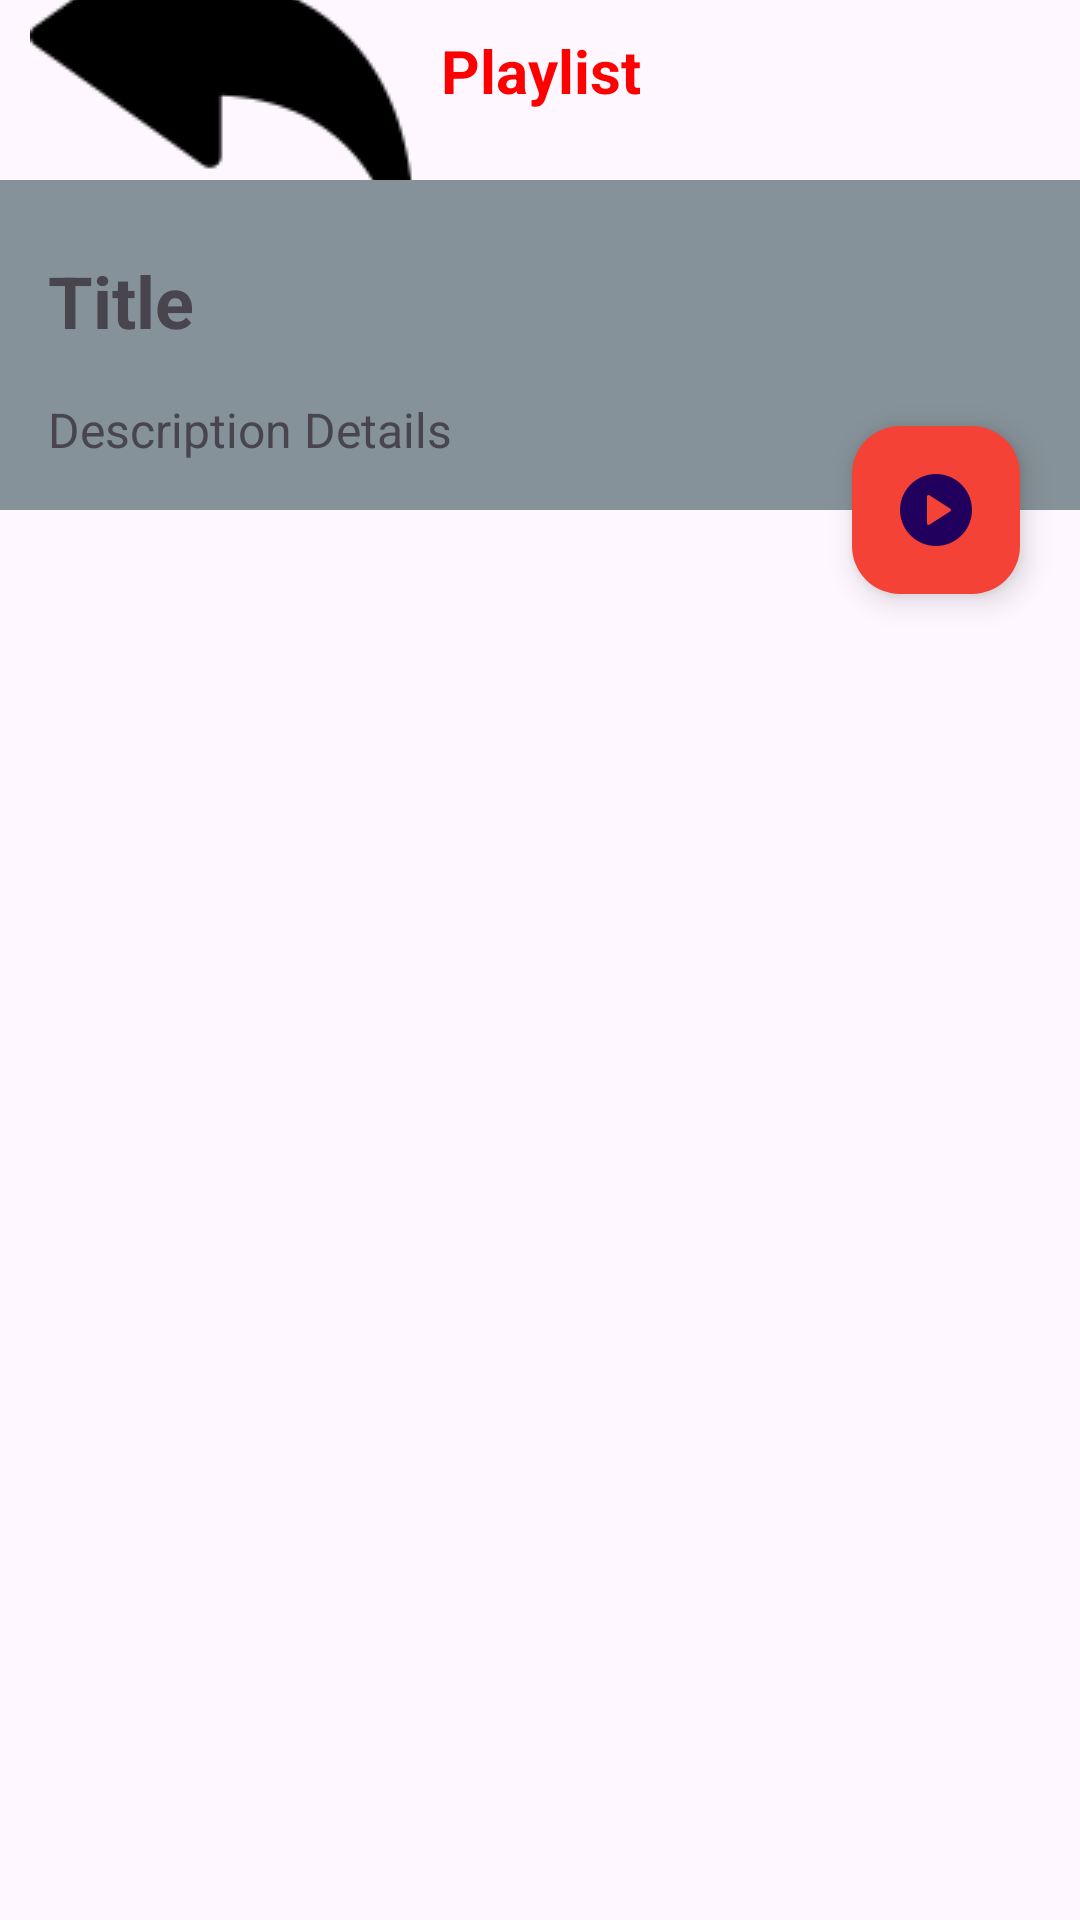

Produce the Android XML layout that renders to this screen, including the resource entries it uses.
<!-- AndroidManifest.xml: application theme Theme.Youtube_app -->
<!-- res/layout/activity_details.xml -->
<?xml version="1.0" encoding="utf-8"?>
<androidx.constraintlayout.widget.ConstraintLayout xmlns:android="http://schemas.android.com/apk/res/android"
    xmlns:app="http://schemas.android.com/apk/res-auto"
    xmlns:tools="http://schemas.android.com/tools"
    android:layout_width="match_parent"
    android:layout_height="match_parent"
    tools:context=".ui.detail.adapter.DetailsActivity">
    <FrameLayout
        android:id="@+id/no_internet"
        android:layout_width="match_parent"
        android:layout_height="match_parent"
        android:layout_margin="20dp"
        android:orientation="vertical"
        android:visibility="gone">

        <ImageView
            android:layout_width="240dp"
            android:layout_height="240dp"
            android:layout_gravity="center_vertical"
            android:layout_marginStart="60dp"
            android:src="@drawable/img" />

        <com.google.android.material.button.MaterialButton
            android:id="@+id/btn_tryAgain"
            android:layout_width="match_parent"
            android:layout_height="50dp"
            android:layout_gravity="bottom"
            android:layout_margin="16dp"
            android:background="@color/red"
            android:text="Try again"
            android:textAllCaps="false"
            android:textSize="16sp" />

    </FrameLayout>

    <androidx.constraintlayout.widget.ConstraintLayout
        android:id="@+id/yes_internet"
        android:layout_width="match_parent"
        android:layout_height="match_parent">

        <LinearLayout
            android:id="@+id/linearLayout2"
            android:layout_width="match_parent"
            android:layout_height="wrap_content"
            android:gravity="center"
            android:padding="10dp"
            app:layout_constraintEnd_toEndOf="parent"
            app:layout_constraintTop_toTopOf="parent">

            <TextView
                android:layout_width="wrap_content"
                android:layout_height="wrap_content"
                android:gravity="center|top"
                android:text="Playlist"
                android:textColor="#FF0000"
                android:textSize="20sp"
                android:textStyle="bold"
                app:layout_constraintEnd_toEndOf="parent"
                app:layout_constraintStart_toStartOf="parent"
                app:layout_constraintTop_toTopOf="parent" />

        </LinearLayout>

        <TextView
            android:id="@+id/back_tv"
            android:layout_width="wrap_content"
            android:layout_height="wrap_content"
            android:layout_marginStart="10dp"
            android:text="Back"
            android:textColor="#FF0000"
            android:textSize="17sp"
            android:textStyle="bold"
            app:drawableStartCompat="@drawable/img_1"
            app:layout_constraintBottom_toBottomOf="@+id/linearLayout2"
            app:layout_constraintStart_toStartOf="parent"
            app:layout_constraintTop_toTopOf="parent"
            tools:ignore="NotSibling" />

        <androidx.coordinatorlayout.widget.CoordinatorLayout
            android:id="@+id/internet_connection"
            android:layout_width="match_parent"
            android:layout_height="match_parent"
            android:layout_marginTop="60dp"
            tools:layout_editor_absoluteX="0dp"
            tools:layout_editor_absoluteY="60dp">

            <com.google.android.material.appbar.AppBarLayout
                android:id="@+id/appbar"
                android:layout_width="match_parent"
                android:layout_height="wrap_content"
                android:fitsSystemWindows="true">

                <com.google.android.material.appbar.CollapsingToolbarLayout
                    android:id="@+id/collapsing_view"
                    android:layout_width="match_parent"
                    android:layout_height="wrap_content"
                    app:layout_scrollFlags="scroll">

                    <LinearLayout
                        android:layout_width="match_parent"
                        android:layout_height="match_parent"
                        android:background="@color/grey"
                        android:orientation="vertical">

                        <TextView
                            android:id="@+id/tv_title"
                            android:layout_width="wrap_content"
                            android:layout_height="wrap_content"
                            android:layout_marginHorizontal="16dp"
                            android:layout_marginTop="24dp"
                            android:layout_marginBottom="16dp"
                            android:text="Title"
                            android:textSize="24sp"
                            android:textStyle="bold" />

                        <TextView
                            android:id="@+id/tv_desc"
                            android:layout_width="wrap_content"
                            android:layout_height="wrap_content"
                            android:layout_marginHorizontal="16dp"
                            android:layout_marginBottom="16dp"
                            android:gravity="center_vertical"
                            android:text="Description Details"
                            android:textSize="16sp" />

                    </LinearLayout>

                </com.google.android.material.appbar.CollapsingToolbarLayout>

            </com.google.android.material.appbar.AppBarLayout>

            <TextView
                android:id="@+id/tv_videos"
                android:layout_width="wrap_content"
                android:layout_height="wrap_content"
                android:layout_marginVertical="10dp"
                android:layout_marginStart="10dp"
                android:textSize="20sp"
                android:textStyle="bold"
                app:layout_behavior="@string/appbar_scrolling_view_behavior"
                app:layout_scrollFlags="scroll"
                tools:text="Video Series 33" />

            <com.google.android.material.floatingactionbutton.FloatingActionButton
                android:layout_width="wrap_content"
                android:layout_height="wrap_content"
                android:layout_margin="20dp"
                android:backgroundTint="@color/red"
                android:contentDescription="fab_button"
                android:src="@drawable/img_2"
                app:layout_anchor="@id/appbar"
                app:layout_anchorGravity="bottom|right" />

            <androidx.recyclerview.widget.RecyclerView
                android:id="@+id/recycler_view"
                android:layout_width="match_parent"
                android:layout_height="wrap_content"
                android:layout_marginTop="40dp"
                app:layoutManager="androidx.recyclerview.widget.LinearLayoutManager"
                app:layout_behavior="@string/appbar_scrolling_view_behavior"
                tools:listitem="@layout/item_videos_playlist" />

        </androidx.coordinatorlayout.widget.CoordinatorLayout>

    </androidx.constraintlayout.widget.ConstraintLayout>
</androidx.constraintlayout.widget.ConstraintLayout>
<!-- res/layout/item_videos_playlist.xml (included above) -->
<?xml version="1.0" encoding="utf-8"?>
<LinearLayout xmlns:android="http://schemas.android.com/apk/res/android"
    android:layout_width="match_parent"
    android:layout_height="80dp"
    android:layout_margin="12dp">

    <ImageView
        android:id="@+id/iv_playlist_video"
        android:layout_width="120dp"
        android:layout_height="80dp"
        android:src="@color/blue" />

    <LinearLayout
        android:layout_width="wrap_content"
        android:layout_height="wrap_content"
        android:orientation="vertical">

        <TextView
            android:id="@+id/tv_title"
            android:layout_width="wrap_content"
            android:layout_height="wrap_content"
            android:layout_marginStart="12dp"
            android:layout_marginTop="12dp"
            android:text="Title"
            android:textColor="@color/black"
            android:textSize="16sp"
            android:textStyle="bold" />

        <TextView
            android:id="@+id/tv_time_of_video"
            android:layout_width="wrap_content"
            android:layout_height="wrap_content"
            android:layout_marginStart="12dp"
            android:layout_marginTop="6dp"
            android:text="Video length"
            android:textSize="12sp" />

    </LinearLayout>

</LinearLayout>
<!-- resources referenced by this layout -->
<resources>
  <color name="black">#FF000000</color>
  <color name="blue">#009688</color>
  <color name="grey">#869299</color>
  <color name="red">#F44336</color>
  <!-- drawable img: png bitmap (drawable, 7187 bytes) -->
  <!-- drawable img_1: png bitmap (drawable, 1622 bytes) -->
  <!-- drawable img_2: png bitmap (drawable, 1852 bytes) -->
  <style name="Theme.Youtube_app" parent="Base.Theme.Youtube_app" />
  <style name="Base.Theme.Youtube_app" parent="Theme.Material3.DayNight.NoActionBar">
          
          
      </style>
</resources>
